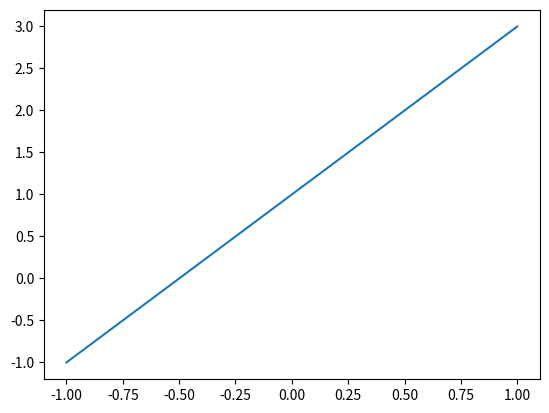

This chart was generated by the following Python code:
# Import the necessary libraries 
import matplotlib.pyplot as plt     
import numpy as np                  
# For creating and displaying plots 
# For numerical operations and generating data 
# Generate 10 evenly spaced values between -1 and 1 
x = np.linspace(-1, 1, 10) 
# Print the generated x values to verify them 
print(x) 
# Compute the y values using the linear function y = 2 * x + 1 
y = 2 * x + 1 
# Create a line plot with x values on the x-axis and y values on y-axis 
plt.plot(x, y) 
# Display the plot to the user 
plt.show() 
